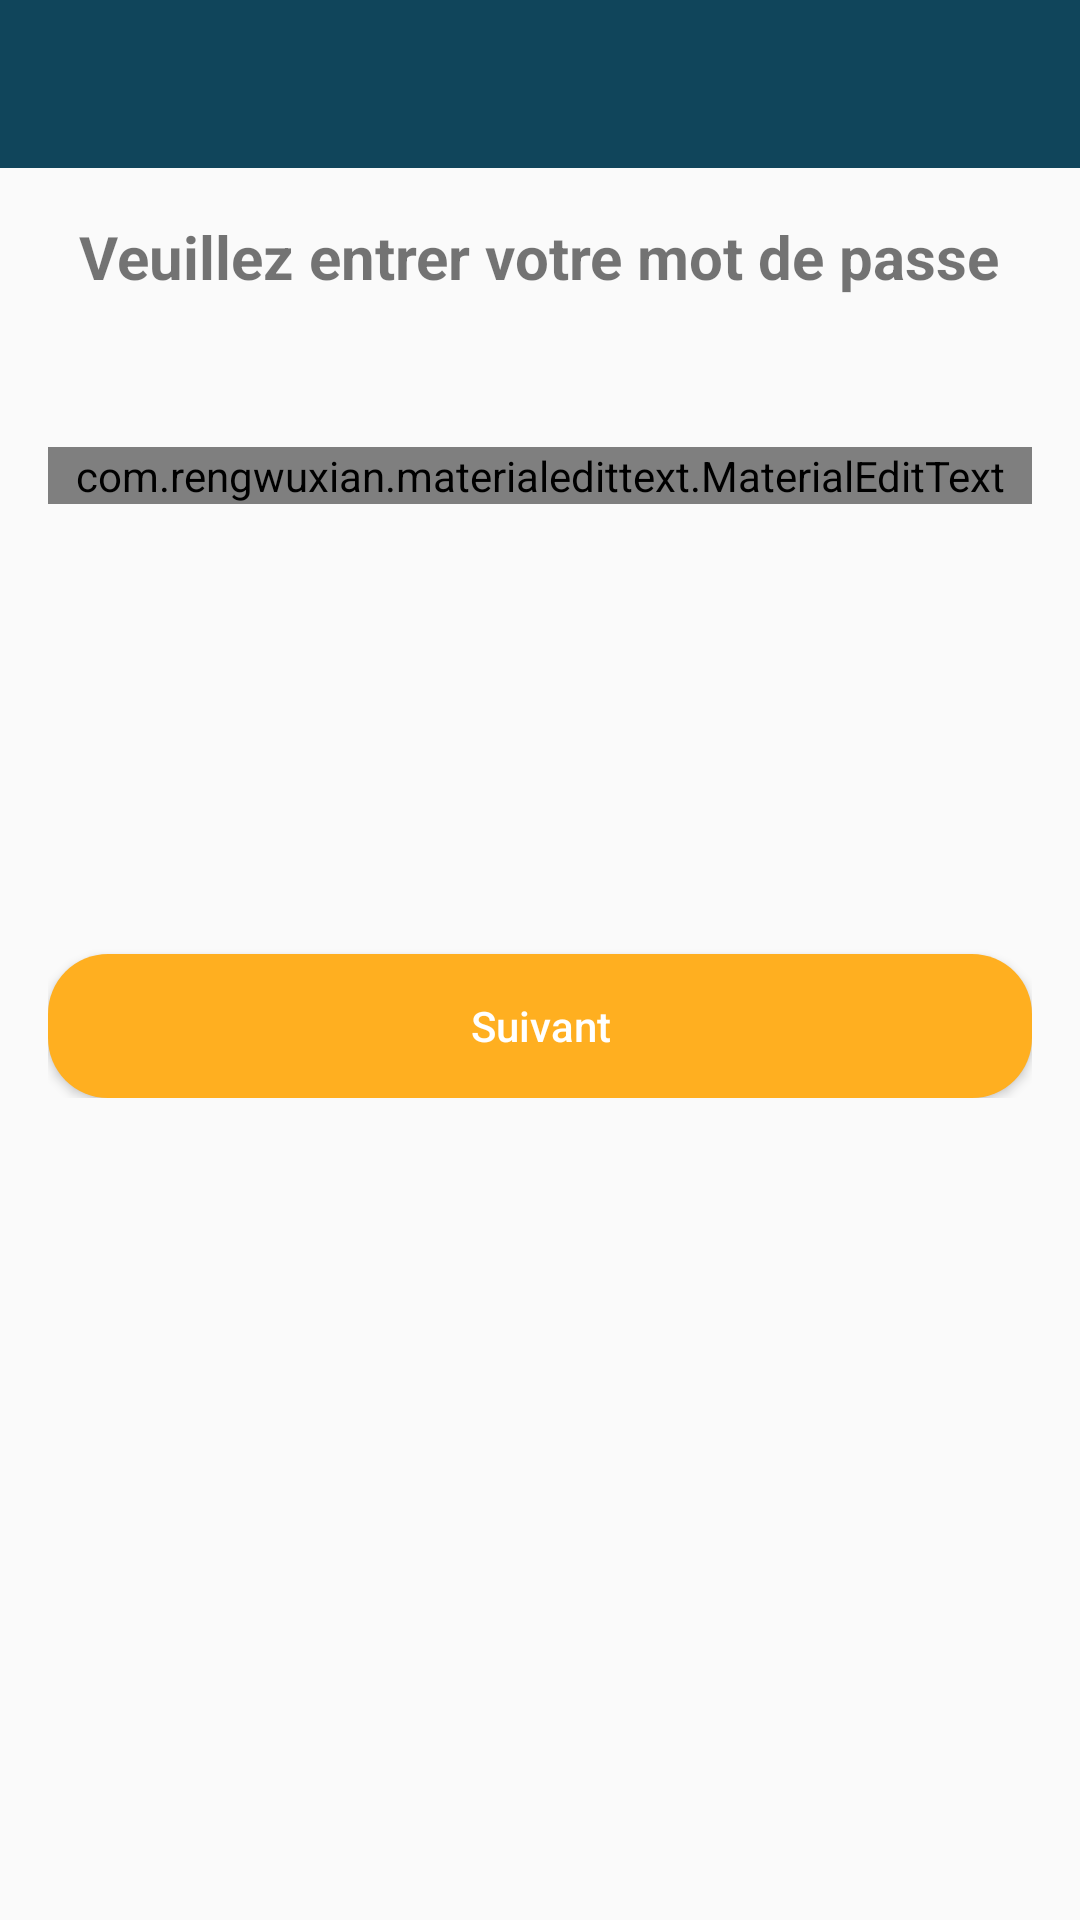

Android layout source for this screen:
<!-- AndroidManifest.xml: activity theme AppTheme -->
<!-- res/layout/activity_re_login.xml -->
<?xml version="1.0" encoding="utf-8"?>
<RelativeLayout xmlns:android="http://schemas.android.com/apk/res/android"
    xmlns:app="http://schemas.android.com/apk/res-auto"
    xmlns:tools="http://schemas.android.com/tools"
    android:layout_width="match_parent"
    android:layout_height="match_parent"
    tools:context=".ReLoginActivity">


    <include
        android:id="@+id/toolbar"
        layout="@layout/bar_layout"/>

    <LinearLayout
        android:layout_width="match_parent"
        android:orientation="vertical"
        android:gravity="center_horizontal"
        android:layout_below="@id/toolbar"
        android:padding="16dp"
        android:layout_height="wrap_content">

        <TextView
            android:layout_width="wrap_content"
            android:layout_height="wrap_content"
            android:text="Veuillez entrer votre mot de passe"
            android:textSize="20sp"
            android:textStyle="bold"/>


        <com.rengwuxian.materialedittext.MaterialEditText
            android:layout_width="match_parent"
            android:layout_height="wrap_content"
            android:id="@+id/password2"
            android:inputType="textPassword"
            android:layout_marginTop="50dp"
            app:met_floatingLabel="normal"
            android:hint="Mot de passe"/>

        <Button
            android:layout_width="match_parent"
            android:layout_height="wrap_content"
            android:text="Suivant"
            android:textAllCaps="false"
            android:backgroundTint="@color/colorAccent"
            android:id="@+id/btn_login2"
            android:background="@drawable/blue_border"
            android:layout_marginTop="150dp"
            android:textColor="#fff"/>


    </LinearLayout>



</RelativeLayout>
<!-- res/layout/bar_layout.xml (included above) -->
<?xml version="1.0" encoding="utf-8"?>
<androidx.appcompat.widget.Toolbar xmlns:android="http://schemas.android.com/apk/res/android"
    android:layout_width="match_parent"
    android:layout_height="?actionBarSize"
    xmlns:app="http://schemas.android.com/apk/res-auto"
    android:id="@+id/toolbar"
    android:background="@color/colorPrimaryDark"
    android:theme="@style/Base.ThemeOverlay.AppCompat.Dark.ActionBar"
    app:popupTheme="@style/MenuStyle">

</androidx.appcompat.widget.Toolbar>
<!-- resources referenced by this layout -->
<resources>
  <color name="colorAccent">#ffaf20</color>
  <color name="colorPrimaryDark">#10455b</color>
  <!-- drawable blue_border (drawable) -->
  <?xml version="1.0" encoding="utf-8"?>
  <layer-list xmlns:android="http://schemas.android.com/apk/res/android">
  
      <item>
          <shape android:shape="rectangle">
              <solid android:color="@color/colorPrimaryDark"/>
              <corners android:radius="20dp"/>
          </shape>
      </item>
  
  </layer-list>
  <style name="MenuStyle" parent="Theme.AppCompat.Light">
          <item name="android:background">@android:color/white</item>
      </style>
  <style name="AppTheme" parent="Theme.AppCompat.Light.NoActionBar">
          
          <item name="colorPrimary">@color/colorPrimary</item>
          <item name="colorPrimaryDark">@color/colorPrimaryDark</item>
          <item name="colorAccent">@color/colorAccent</item>
          <item name="android:windowAnimationStyle">@null</item>
      </style>
  <color name="colorPrimary">#FFFFFF</color>
</resources>
